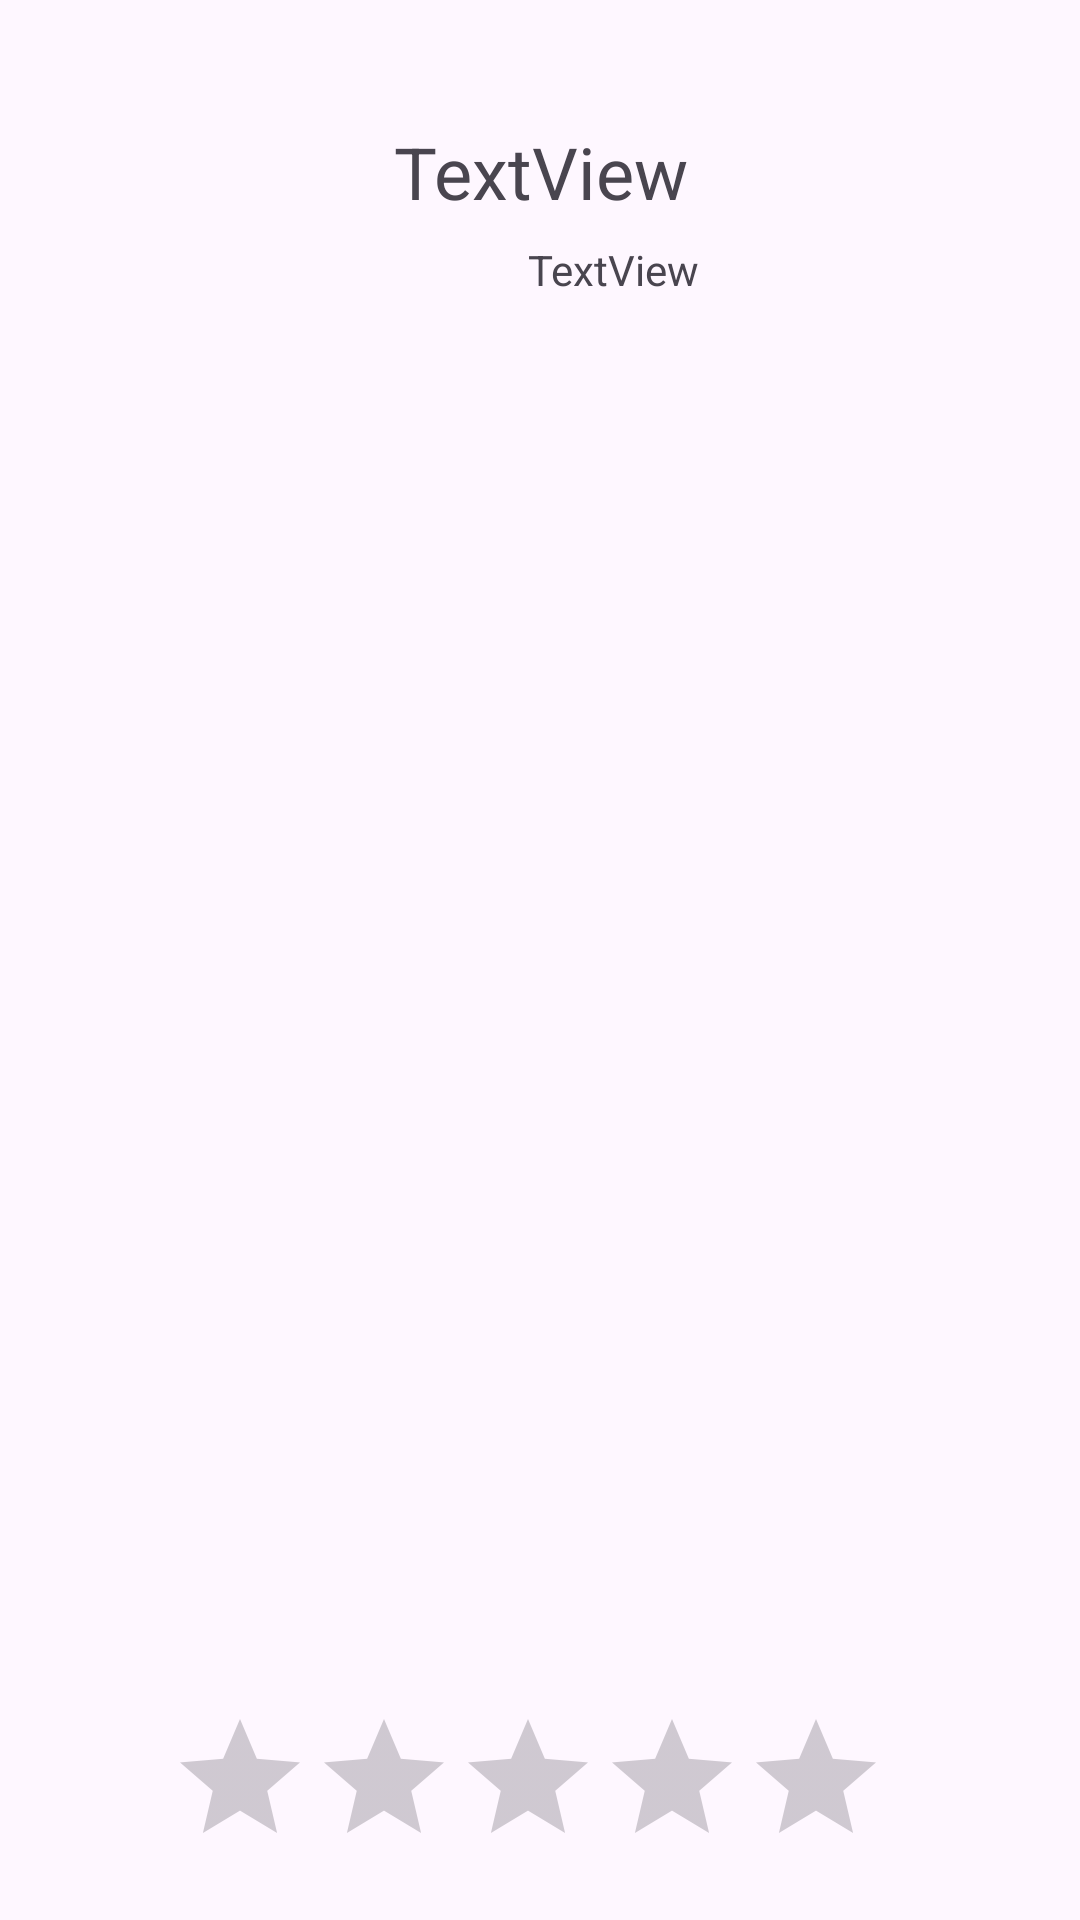

Produce the Android XML layout that renders to this screen, including the resource entries it uses.
<!-- AndroidManifest.xml: application theme Theme.Task2a -->
<!-- res/layout/activity_detail.xml -->
<?xml version="1.0" encoding="utf-8"?>
<androidx.constraintlayout.widget.ConstraintLayout xmlns:android="http://schemas.android.com/apk/res/android"
    xmlns:app="http://schemas.android.com/apk/res-auto"
    xmlns:tools="http://schemas.android.com/tools"
    android:layout_width="match_parent"
    android:layout_height="match_parent"
    tools:context=".DetailActivity">

    <TextView
        android:id="@+id/name"
        android:layout_width="wrap_content"
        android:layout_height="wrap_content"
        android:layout_marginStart="157dp"
        android:layout_marginTop="41dp"
        android:layout_marginEnd="157dp"
        android:text="TextView"
        android:textAlignment="center"
        android:textSize="24sp"
        app:layout_constraintEnd_toEndOf="parent"
        app:layout_constraintStart_toStartOf="parent"
        app:layout_constraintTop_toTopOf="parent" />

    <TextView
        android:id="@+id/city"
        android:layout_width="wrap_content"
        android:layout_height="wrap_content"
        android:layout_marginStart="176dp"
        android:layout_marginTop="7dp"
        android:layout_marginEnd="177dp"
        android:text="TextView"
        android:textAlignment="center"
        app:layout_constraintEnd_toEndOf="parent"
        app:layout_constraintHorizontal_bias="0.0"
        app:layout_constraintStart_toStartOf="parent"
        app:layout_constraintTop_toBottomOf="@+id/name" />

    <ImageView
        android:id="@+id/image"
        android:layout_width="400dp"
        android:layout_height="400dp"
        android:layout_marginStart="5dp"
        android:layout_marginEnd="6dp"
        android:layout_marginBottom="165dp"
        android:src="@drawable/question"
        app:layout_constraintBottom_toBottomOf="parent"
        app:layout_constraintEnd_toEndOf="parent"
        app:layout_constraintStart_toStartOf="parent" />

    <RatingBar
        android:id="@+id/ratingBar"
        android:layout_width="wrap_content"
        android:layout_height="wrap_content"
        android:layout_marginStart="82dp"
        android:layout_marginEnd="90dp"
        android:layout_marginBottom="14dp"
        android:numStars="0"
        android:stepSize="1.0"
        app:layout_constraintBottom_toBottomOf="parent"
        app:layout_constraintEnd_toEndOf="parent"
        app:layout_constraintStart_toStartOf="parent"/>

    <TextView
        android:id="@+id/lastVisited"
        android:layout_width="wrap_content"
        android:layout_height="wrap_content"
        android:layout_marginStart="177dp"
        android:layout_marginTop="13dp"
        android:layout_marginEnd="176dp"
        android:layout_marginBottom="34dp"
        android:text="TextView"
        android:textAlignment="center"
        app:layout_constraintBottom_toTopOf="@+id/image"
        app:layout_constraintEnd_toEndOf="parent"
        app:layout_constraintStart_toStartOf="parent"
        app:layout_constraintTop_toBottomOf="@+id/city" />
</androidx.constraintlayout.widget.ConstraintLayout>
<!-- resources referenced by this layout -->
<resources>
  <style name="Theme.Task2a" parent="Base.Theme.Task2a" />
  <style name="Base.Theme.Task2a" parent="Theme.Material3.DayNight.NoActionBar">
          
          
      </style>
</resources>
